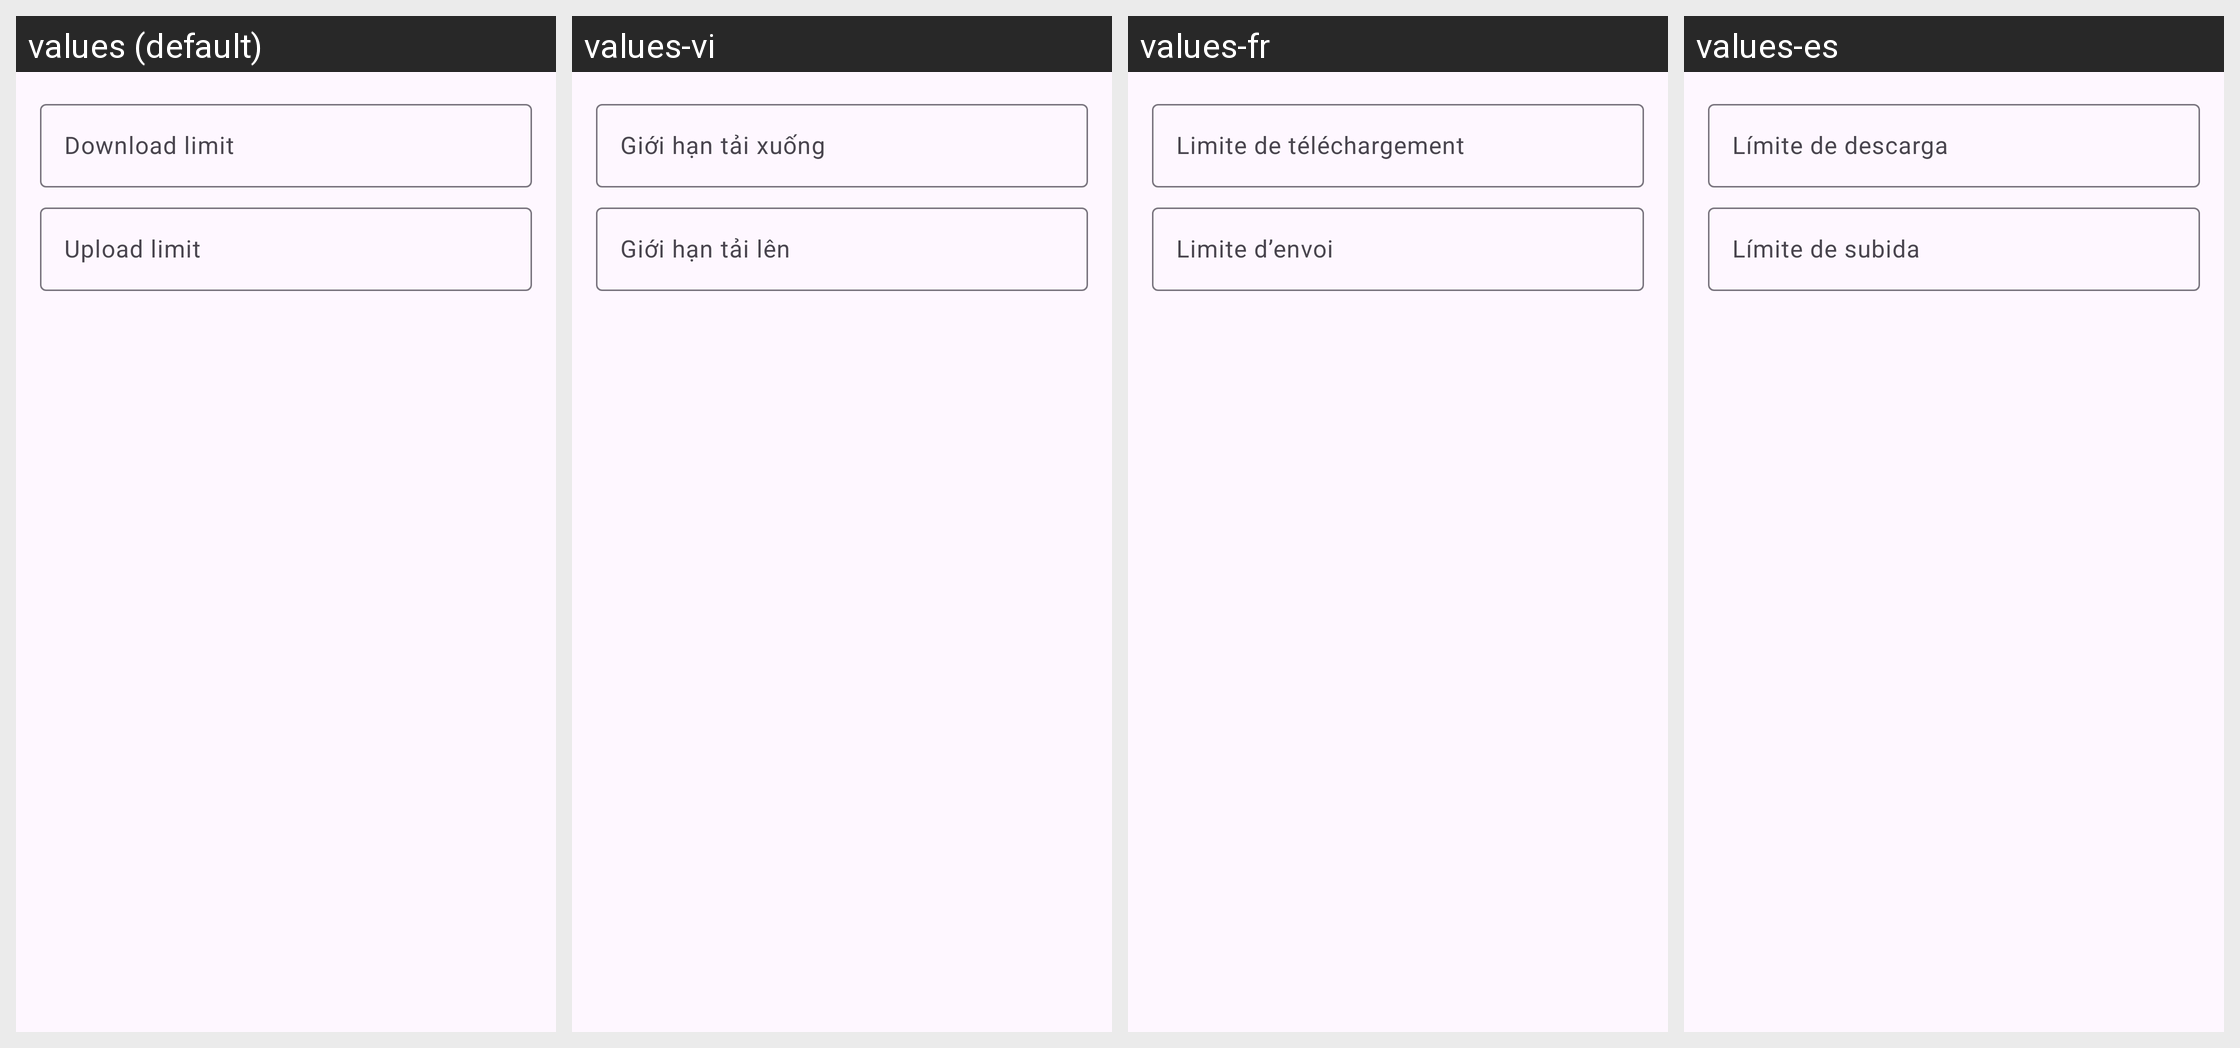

The Android screen above is rendered under several locales of the same app. Produce the string resources it draws, with the default and per-locale values.
Android screen res/layout/dialog_speed_limits.xml rendered under 4 locales, left to right: values (default), values-vi, values-fr, values-es. Device: Nexus 5 (rendered at 1080×1920; each locale shown at half size, 540×960, under a caption strip naming it); theme AppTheme.
Other locales in the repository, not shown: values-de, values-it, values-ja, values-ko, values-pt-rBR, values-ru, values-tr, values-zh-rCN, values-zh-rTW.
Strings drawn on this screen, with the default value and each locale's value (text and hints the layout hard-codes, and strings that could not be matched under every locale, appear in the picture but are not listed):

download_limit_hint
  values: Download limit
  values-vi: Giới hạn tải xuống
  values-fr: Limite de téléchargement
  values-es: Límite de descarga

upload_limit_hint
  values: Upload limit
  values-vi: Giới hạn tải lên
  values-fr: Limite d’envoi
  values-es: Límite de subida
